Labelled photos from "dataset-2", an image-classification folder in Princessleya555/BalanceIOT. The possible labels are: banane, carotte, carrot, champignon, citron, clementine, fraise, mais, poire, poivron, radis, tomate, tomate cerise.

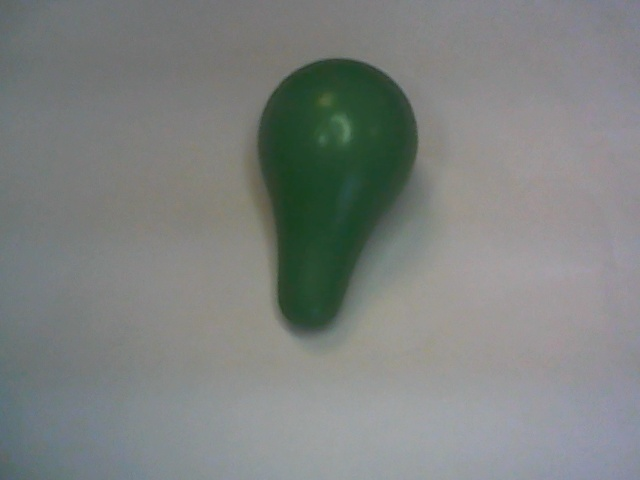
Label: poire

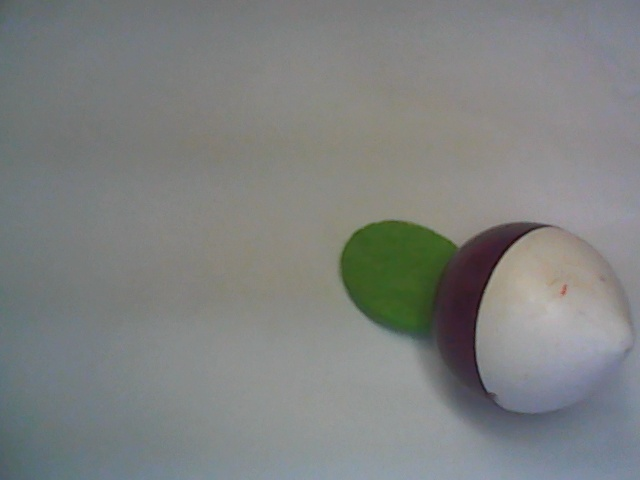
Label: radis

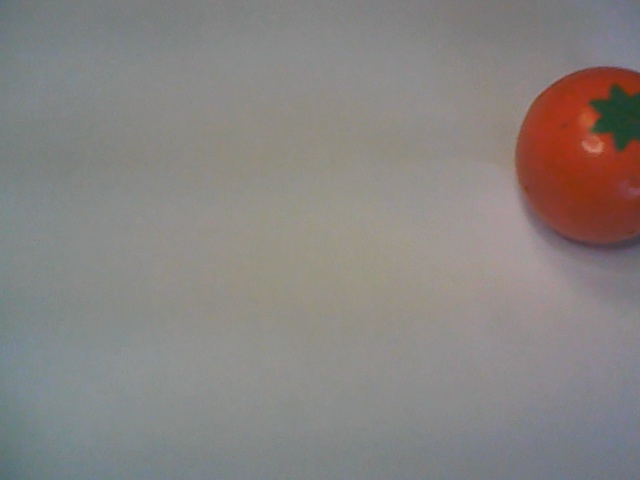
Label: clementine

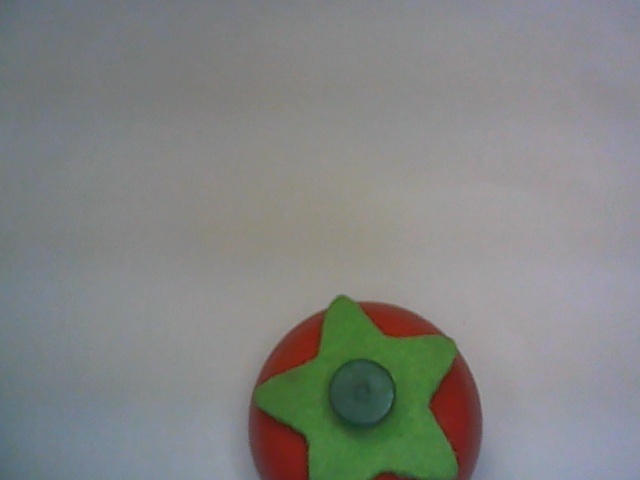
Label: tomate

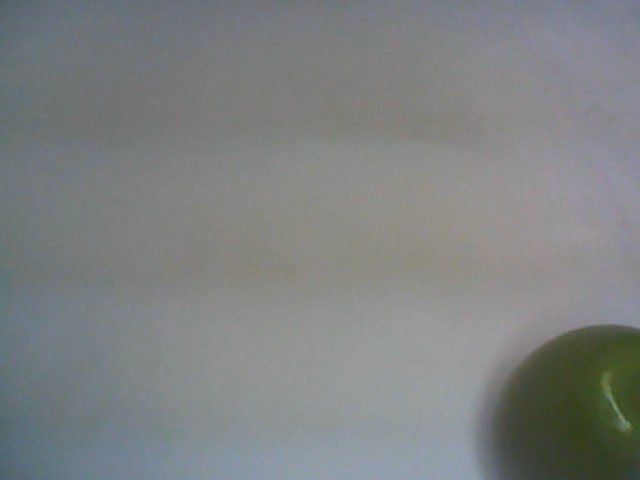
Label: poivron

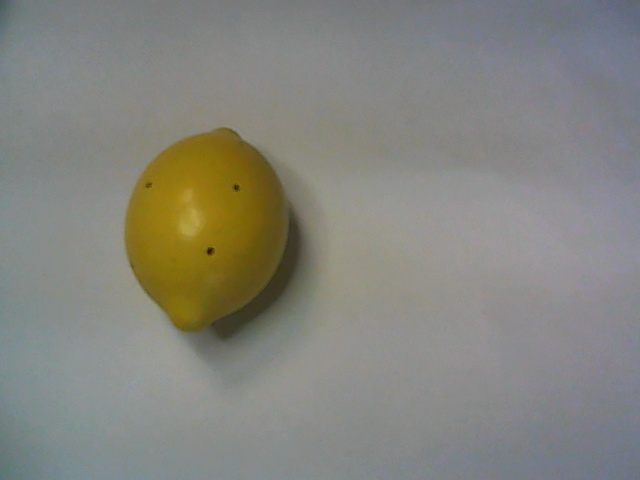
Label: citron
